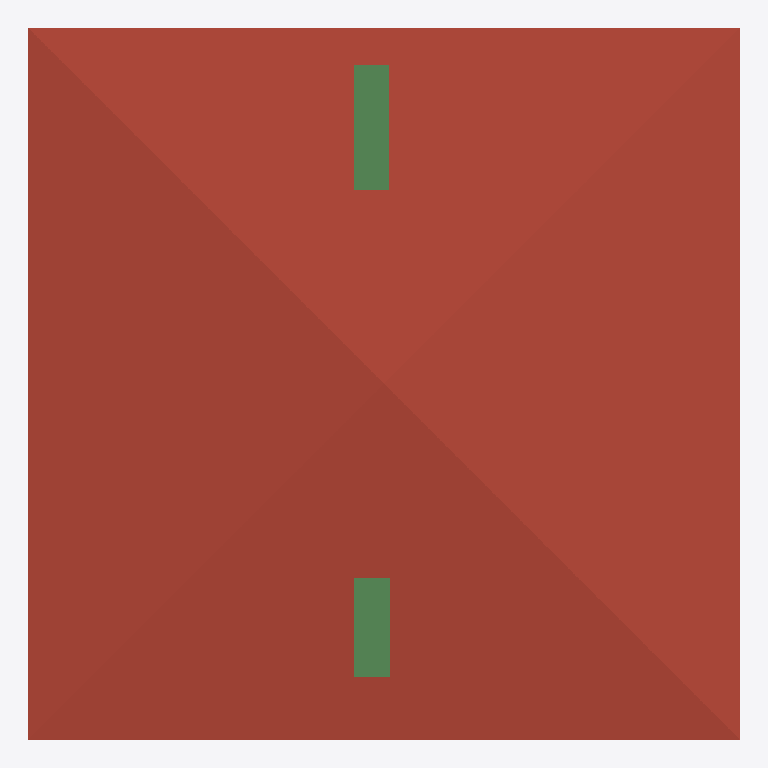
Plan cut of the same IFC building model at storey 'Roof' (level 6.00 m, cut at 7.40 m), seen from above with north up, elements coloured by IFC class: 1 roof (red-brown), 1 beam (green). Cut surfaces are drawn darker.
Extent 10.0 m × 10.0 m × 7.1 m (x, y, z). Storeys (3): GF at 0.00 m; 2F at 3.00 m; Roof at 6.00 m. Elements (102): 27 IfcWall, 22 IfcColumn, 17 IfcBeam, 12 IfcWindow, 9 IfcDoor, 8 IfcRailing, 3 IfcSlab, 2 IfcStairFlight, 1 IfcCovering, 1 IfcRoof.

HEADER;
FILE_DESCRIPTION(('ViewDefinition[DesignTransferView]'),'2;1');
FILE_NAME('s05-activity.ifc','2025-09-08T15:01:53+08:00',(''),(''),'IfcOpenShell 0.8.3-post1','Bonsai 0.8.3-post1','');
FILE_SCHEMA(('IFC4'));
ENDSEC;
DATA;
#1=IFCPROJECT('1IBQaSsAv9CAn2cAoc35Mb',$,'My Project',$,$,$,$,(#14,#26),#9);
#31=IFCSITE('2C_6zWvgX83um$DaJUvZ5$',$,'My Site',$,$,#54,$,$,$,$,$,$,$,$);
#37=IFCBUILDING('1WZntzNyz9Ifey_3Dq7vS0',$,'My Building',$,$,#60,$,$,$,$,$,$);
#43=IFCBUILDINGSTOREY('0rnqhpO6DEMQVKNoCD_gaC',$,'2F',$,$,#2514,$,$,$,$);
#67=IFCBUILDINGSTOREY('0e7VMPSpnFGOTGzNfz9sZ9',$,'GF',$,$,#83,$,$,$,$);
#5274=IFCBUILDINGSTOREY('0ez1Rr3Dn3uPvEW$8vmDKR',$,'Roof',$,$,#5295,$,$,$,$);
#5318=IFCROOF('2i7fMUVdn49AeYZd36Xt0n',$,'Roof',$,$,#5345,#5328,$,$);
#9384=IFCBEAM('0NhL9CtxbA5fI$As4SuJl$',$,'Beam',$,$,#9391,#9395,$,$);
ENDSEC;